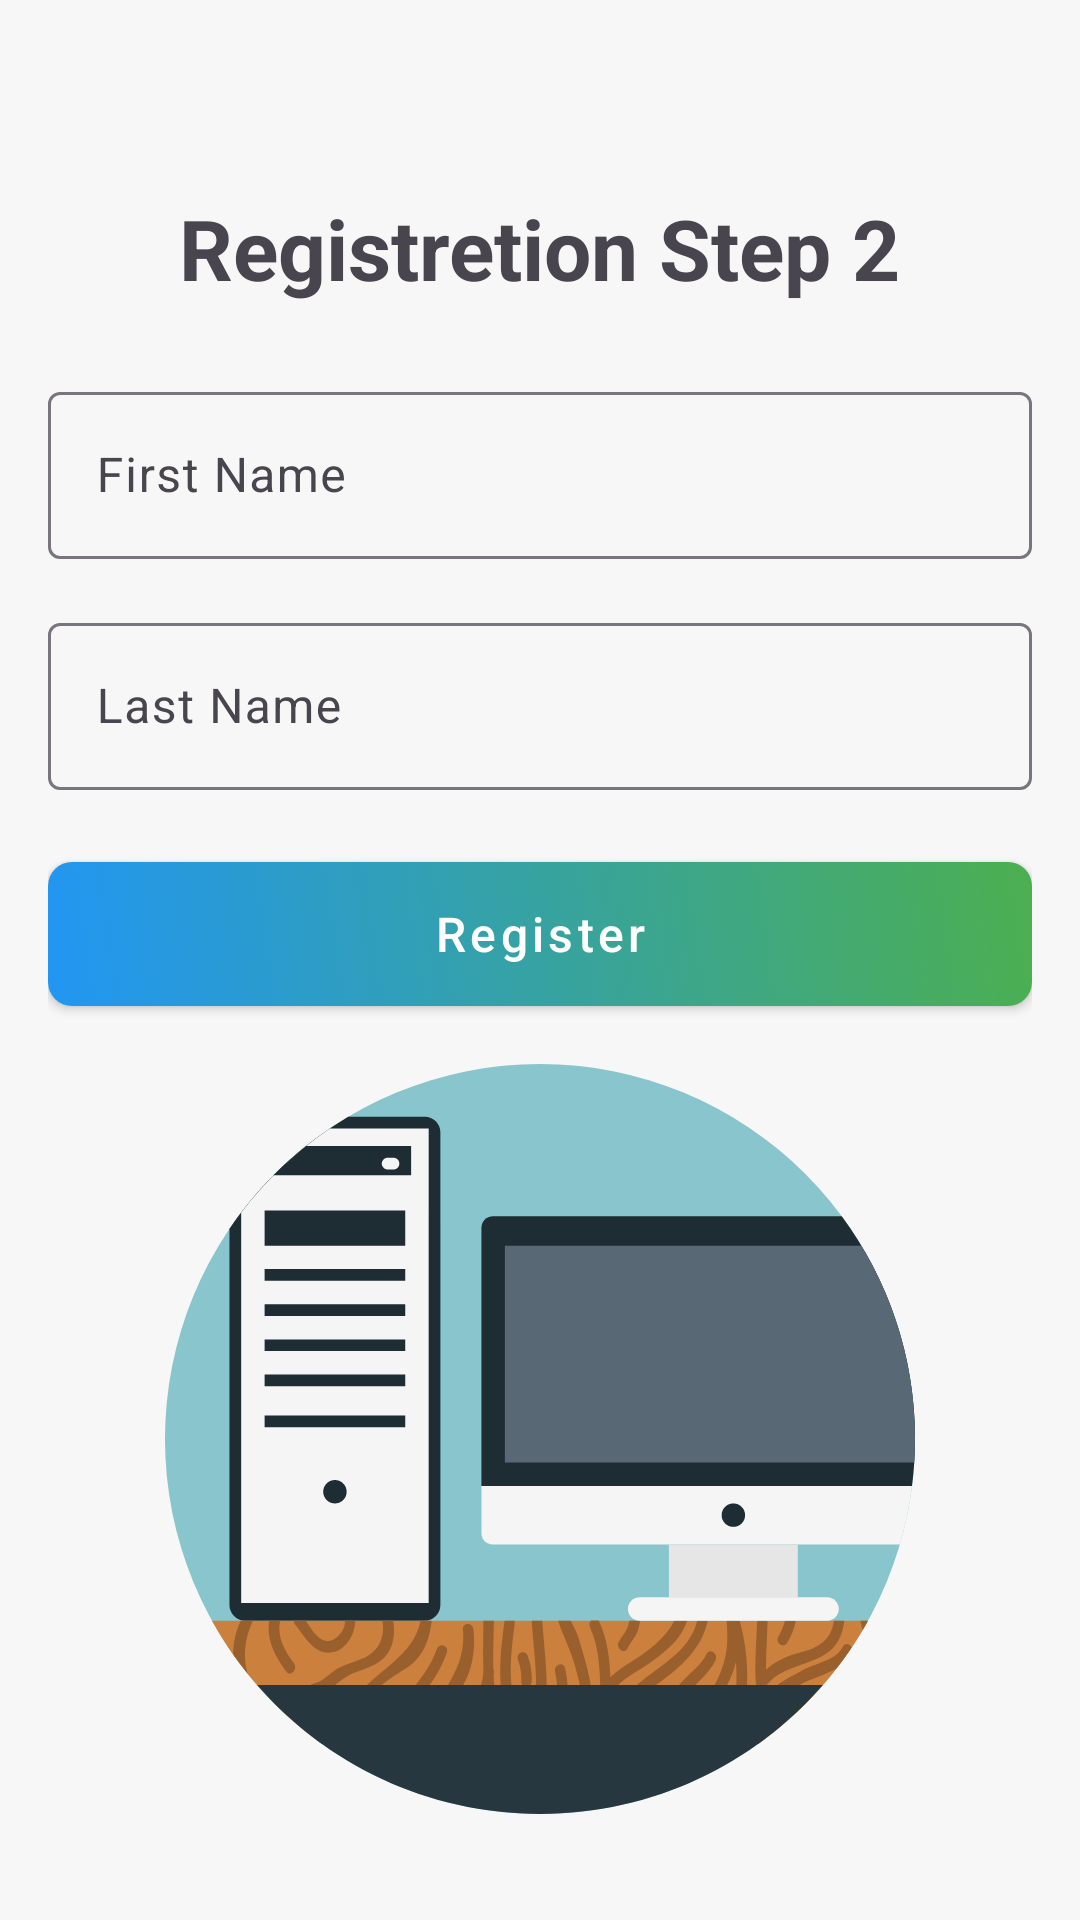

Reconstruct the res/layout file that produces this screen, plus the resources it refers to.
<!-- AndroidManifest.xml: application theme Theme.ReUseIT -->
<!-- res/layout/fragment_register2.xml -->
<?xml version="1.0" encoding="utf-8"?>
<androidx.constraintlayout.widget.ConstraintLayout xmlns:android="http://schemas.android.com/apk/res/android"
    xmlns:app="http://schemas.android.com/apk/res-auto"
    xmlns:tools="http://schemas.android.com/tools"
    android:id="@+id/frameLayout3"
    android:layout_width="match_parent"
    android:layout_height="match_parent"
    android:padding="16dp"
    tools:context=".LoginAndRegistration.Register2Fragment"
    android:background="#F7F7F7">

    <TextView
        android:id="@+id/Reg2Label"
        android:layout_width="wrap_content"
        android:layout_height="wrap_content"
        android:text="@string/registretion_step_2"
        android:textSize="28sp"
        android:textStyle="bold"
        android:layout_marginTop="48dp"
        app:layout_constraintBottom_toBottomOf="parent"
        app:layout_constraintEnd_toEndOf="parent"
        app:layout_constraintStart_toStartOf="parent"
        app:layout_constraintTop_toTopOf="parent"
        app:layout_constraintVertical_bias="0.0" />

    <TextView
        android:id="@+id/register2ErrorText"
        android:layout_width="0dp"
        android:layout_height="wrap_content"
        android:layout_marginTop="8dp"
        android:textColor="@android:color/holo_red_dark"
        android:visibility="gone"
        app:layout_constraintEnd_toEndOf="parent"
        app:layout_constraintStart_toStartOf="parent"
        app:layout_constraintTop_toBottomOf="@+id/Reg2Label" />

    <com.google.android.material.textfield.TextInputLayout
        android:id="@+id/firstNameLayout"
        android:layout_width="0dp"
        android:layout_height="wrap_content"
        android:layout_marginTop="24dp"
        android:hint="@string/first_name"
        app:layout_constraintEnd_toEndOf="parent"
        app:layout_constraintStart_toStartOf="parent"
        app:layout_constraintTop_toBottomOf="@+id/register2ErrorText">

        <com.google.android.material.textfield.TextInputEditText
            android:id="@+id/Reg2FirstName"
            android:layout_width="match_parent"
            android:layout_height="wrap_content"
            android:inputType="textPersonName"
            android:textColor="@color/black"/>

    </com.google.android.material.textfield.TextInputLayout>

    <com.google.android.material.textfield.TextInputLayout
        android:id="@+id/lastNameLayout"
        android:layout_width="0dp"
        android:layout_height="wrap_content"
        android:layout_marginTop="16dp"
        android:hint="@string/last_name"
        app:layout_constraintEnd_toEndOf="parent"
        app:layout_constraintStart_toStartOf="parent"
        app:layout_constraintTop_toBottomOf="@+id/firstNameLayout">

        <com.google.android.material.textfield.TextInputEditText
            android:id="@+id/Reg2LastName"
            android:layout_width="match_parent"
            android:layout_height="wrap_content"
            android:inputType="textPersonName"
            android:textColor="@color/black"/>

    </com.google.android.material.textfield.TextInputLayout>

    <Button
        android:id="@+id/doRegister"
        style="@style/Button.Primary"
        android:layout_width="0dp"
        android:layout_height="wrap_content"
        android:layout_marginTop="24dp"
        android:text="@string/do_register"
        app:layout_constraintEnd_toEndOf="parent"
        app:layout_constraintStart_toStartOf="parent"
        app:layout_constraintTop_toBottomOf="@+id/lastNameLayout" />

    <ImageView
        android:id="@+id/bottomSvgImage"
        android:layout_width="250dp"
        android:layout_height="250dp"
        android:contentDescription="@string/dad"
        android:src="@drawable/app_logo"
        app:layout_constraintBottom_toBottomOf="parent"
        app:layout_constraintEnd_toEndOf="parent"
        app:layout_constraintStart_toStartOf="parent"
        app:layout_constraintTop_toBottomOf="@+id/doRegister" />

</androidx.constraintlayout.widget.ConstraintLayout>
<!-- resources referenced by this layout -->
<resources>
  <!-- drawable app_logo: vector/xml drawable (drawable, 9875 chars, omitted) -->
  <string name="dad">dad</string>
  <string name="do_register">Register</string>
  <string name="first_name">First Name</string>
  <string name="last_name">Last Name</string>
  <string name="registretion_step_2">Registretion Step 2</string>
  <style name="Button.Primary" parent="Widget.MaterialComponents.Button">
          <item name="android:background">@drawable/button_primary_selector</item>
          <item name="android:textColor">@color/button_text_color</item>
          <item name="android:paddingStart">24dp</item>
          <item name="android:paddingEnd">24dp</item>
          <item name="android:paddingTop">12dp</item>
          <item name="android:paddingBottom">12dp</item>
          <item name="android:textAllCaps">false</item>
          <item name="android:textSize">16sp</item>
          <item name="backgroundTint">@null</item>
          <item name="rippleColor">@android:color/white</item>
      </style>
  <style name="Theme.ReUseIT" parent="Base.Theme.ReUseIT" />
  <!-- drawable button_primary_selector (drawable) -->
  <?xml version="1.0" encoding="utf-8"?>
  <selector xmlns:android="http://schemas.android.com/apk/res/android">
      <item android:drawable="@drawable/button_primary_pressed" android:state_pressed="true" />
      <item android:drawable="@drawable/button_primary_focused" android:state_focused="true" />
      <item android:drawable="@drawable/button_primary_background" />
  </selector>
  <style name="Base.Theme.ReUseIT" parent="Theme.Material3.DayNight.NoActionBar">
          
          
      </style>
  <!-- drawable button_primary_pressed (drawable) -->
  <?xml version="1.0" encoding="utf-8"?>
  <shape xmlns:android="http://schemas.android.com/apk/res/android"
      android:shape="rectangle">
      <corners android:radius="8dp" />
      <gradient
          android:angle="45"
          android:endColor="#c771c3"
          android:startColor="#e6892d"
          android:type="linear" />
  </shape>
  <!-- drawable button_primary_focused (drawable) -->
  <?xml version="1.0" encoding="utf-8"?>
  <shape xmlns:android="http://schemas.android.com/apk/res/android"
      android:shape="rectangle">
      <corners android:radius="8dp" />
      <gradient
          android:angle="45"
          android:endColor="#4CAF50"
          android:startColor="#2196F3"
          android:type="linear" />
  </shape>
  <!-- drawable button_primary_background (drawable) -->
  <?xml version="1.0" encoding="utf-8"?>
  <shape xmlns:android="http://schemas.android.com/apk/res/android"
      android:shape="rectangle">
      <corners android:radius="8dp" />
      <gradient
          android:angle="45"
          android:endColor="#4CAF50"
          android:startColor="#2196F3"
          android:type="linear" />
  </shape>
  <!-- not gathered from this repository: default colours our renderer supplied (Android Studio template values) -->
  <color name="black">#FF000000</color>
</resources>
